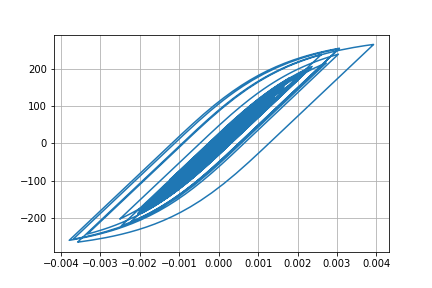

The file beside this chart, header and first rows:
Desplacment, Force
0.0, 0.0
8.82984695739678e-07, 0.0883
2.7979045016475733e-06, 0.2798
4.464343129568928e-06, 0.4464
5.107985639614375e-06, 0.5108
4.678975637518976e-06, 0.4679
3.6314436076891557e-06, 0.3631
2.450010642306e-06, 0.245
1.107772946639197e-06, 0.1108
-9.469313345155786e-07, -0.09469
-4.457821831276495e-06, -0.4458
-9.963633402240967e-06, -0.9964
-1.7481328278698185e-05, -1.748
-2.637491002190194e-05, -2.637
-3.552879971319614e-05, -3.553
-4.4024868367655096e-05, -4.402
-5.1559133551492374e-05, -5.155
-5.837149195791268e-05, -5.836
-6.486111361332236e-05, -6.485
-7.126405010785405e-05, -7.125
-7.760786047478976e-05, -7.759
-8.347528129697199e-05, -8.345
-8.824112549966334e-05, -8.821
-9.146416341786472e-05, -9.143
-9.320774450193427e-05, -9.317
-9.378111464285451e-05, -9.375
-9.322036002736127e-05, -9.319
-9.140917294605825e-05, -9.137
-8.802529193967171e-05, -8.799
-8.282520149764133e-05, -8.279
-7.587082386857012e-05, -7.584
-6.732056475391652e-05, -6.729
-5.7241724915225906e-05, -5.721
-4.581687932819814e-05, -4.578
-3.3523918332349764e-05, -3.349
-2.0934119058015555e-05, -2.09
-8.700952112861296e-06, -0.8666
2.912831654165074e-06, 0.2947
1.414792774829295e-05, 1.418
2.5488464947049452e-05, 2.552
3.747504724078976e-05, 3.751
5.0266933038790736e-05, 5.03
6.36824780927852e-05, 6.371
7.755959284745546e-05, 7.757
9.241800786676924e-05, 9.242
0.0001088, 10.87
0.0001267, 12.66
0.0001456, 14.55
0.0001639, 16.38
0.0001806, 18.04
0.0001953, 19.5
0.0002084, 20.8
0.0002203, 21.99
0.0002307, 23.03
0.0002384, 23.79
0.000242, 24.15
0.0002413, 24.08
0.0002371, 23.65
0.0002308, 23.02
0.0002239, 22.33
... 2,941 more rows
